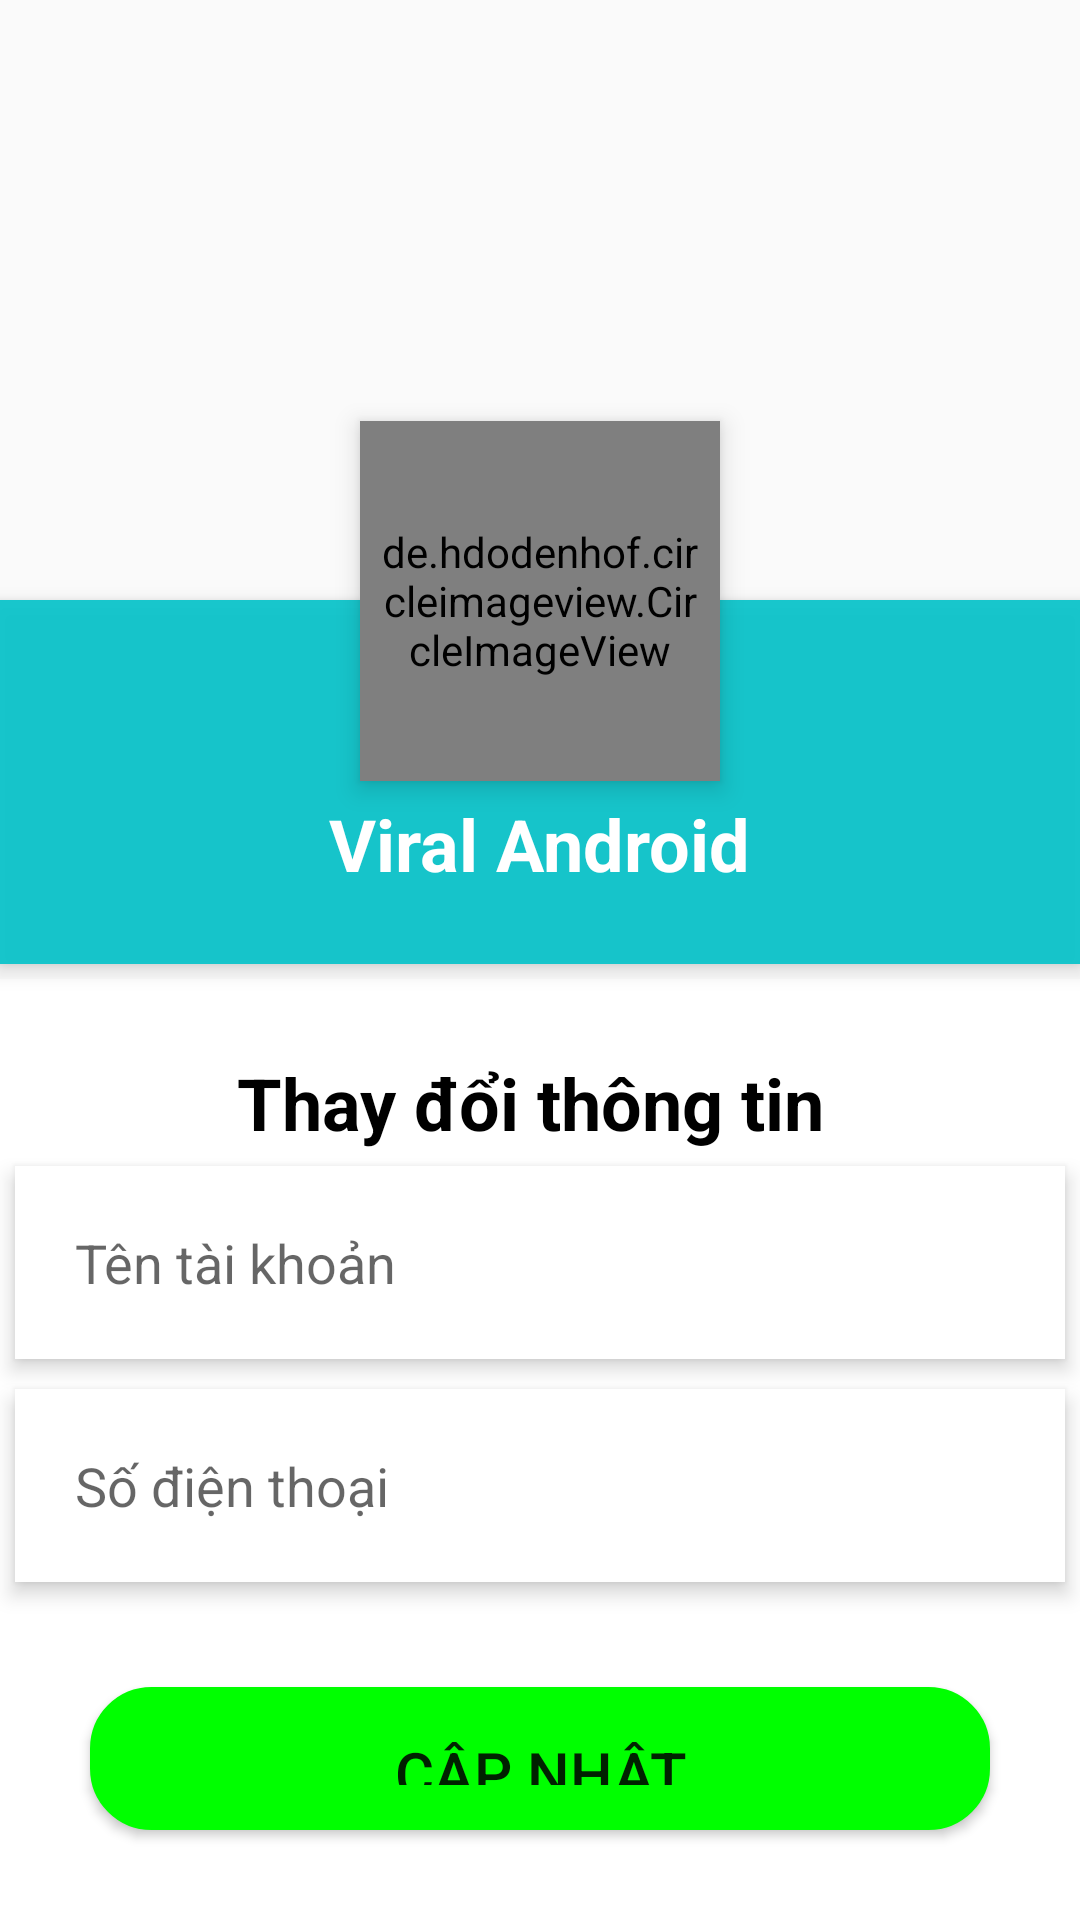

Layout XML and referenced resources for this Android screen:
<!-- AndroidManifest.xml: application theme Theme.AppCompat.DayNight.NoActionBar -->
<!-- res/layout/fragment_profile_.xml -->
<?xml version="1.0" encoding="utf-8"?>
<FrameLayout xmlns:android="http://schemas.android.com/apk/res/android"
    android:layout_width="match_parent"
    xmlns:tools="http://schemas.android.com/tools"
    android:orientation="vertical"
    android:layout_height="match_parent"
    tools:context=".Fragment.Profile_Fragment"
    android:layout_gravity="center"
    >

    <RelativeLayout
        android:layout_width="match_parent"
        android:layout_height="match_parent">


        <ImageView
            android:id="@+id/header_cover_image"
            android:layout_width="match_parent"
            android:layout_height="200dp"
            android:scaleType="centerCrop"
            android:src="@drawable/imgtest" />

        <de.hdodenhof.circleimageview.CircleImageView
            xmlns:app="http://schemas.android.com/apk/res-auto"
            android:id="@+id/edit_Avatar"
            app:civ_border_width="1dp"
            app:civ_border_color="#FF000000"
            android:layout_width="120dp"
            android:layout_height="120dp"
            android:layout_below="@+id/header_cover_image"
            android:layout_centerHorizontal="true"
            android:layout_marginTop="-60dp"
            android:elevation="5dp"
            android:src="@drawable/ic_avatar_default"
            android:padding="5dp"
            android:scaleType="centerCrop"/>


        <RelativeLayout
            android:id="@+id/profile_layout"
            android:layout_width="match_parent"
            android:layout_height="wrap_content"
            android:layout_below="@+id/header_cover_image"
            android:background="#EB07C4CA"
            android:elevation="4dp"
            android:paddingBottom="24dp">

            <TextView
                android:id="@+id/user_email"
                android:layout_width="wrap_content"
                android:layout_height="wrap_content"
                android:layout_centerHorizontal="true"
                android:layout_marginTop="65dp"
                android:text="Viral Android"
                android:textColor="#fff"
                android:textSize="24sp"
                android:textStyle="bold" />


        </RelativeLayout>


        <LinearLayout
            android:layout_width="fill_parent"
            android:layout_height="wrap_content"
            android:layout_below="@+id/profile_layout"
            android:layout_marginTop="5dp"
            android:background="@color/white"
            android:orientation="vertical">
            <TextView
                android:layout_width="wrap_content"
                android:layout_height="wrap_content"
                android:layout_centerHorizontal="true"
                android:layout_marginTop="25dp"
                android:text="Thay đổi thông tin "
                android:layout_gravity="center"
                android:textColor="#000000"
                android:textSize="24sp"
                android:textStyle="bold" />

            <EditText
                android:id="@+id/edit_name"
                android:layout_width="fill_parent"
                android:layout_height="wrap_content"
                android:layout_margin="5dp"
                android:layout_marginBottom="3dp"
                android:layout_marginTop="3dp"
                android:background="#fff"
                android:clickable="true"
                android:elevation="4dp"
                android:padding="20dp"
                android:hint="Tên tài khoản"
                />
            <EditText
                android:id="@+id/edit_phone"
                android:layout_width="fill_parent"
                android:layout_height="wrap_content"
                android:layout_margin="5dp"
                android:layout_marginBottom="3dp"
                android:layout_marginTop="3dp"
                android:background="#fff"
                android:clickable="true"
                android:elevation="4dp"
                android:padding="20dp"
                android:hint="Số điện thoại"
                />



            <Button
                android:id="@+id/bnt_Update"
                android:layout_width="match_parent"
                android:layout_height="wrap_content"
                android:layout_margin="30dp"
                android:layout_marginBottom="3dp"
                android:layout_gravity="center"
                android:background="@drawable/radius_button"
                android:elevation="4dp"
                android:padding="15dp"
                android:text="Cập nhật"
                android:textSize="20dp"
                />


        </LinearLayout>
    </RelativeLayout>
</FrameLayout>
<!-- resources referenced by this layout -->
<resources>
  <color name="white">#FFFFFFFF</color>
  <!-- drawable ic_avatar_default: png bitmap (drawable, 19482 bytes) -->
  <!-- drawable radius_button (drawable) -->
  <?xml version="1.0" encoding="utf-8"?>
  <shape
      xmlns:android="http://schemas.android.com/apk/res/android"
      android:shape="rectangle">
  
      
      <solid
          android:color="@color/Lime" >
      </solid>
  
      
      <stroke
          android:width="1dp"
          android:color="@color/Lime" >
      </stroke>
  
      
  
  
      
      <corners
          android:radius="20dp" >
      </corners>
  
  </shape>
  <color name="Lime">#00FF00</color>
</resources>
